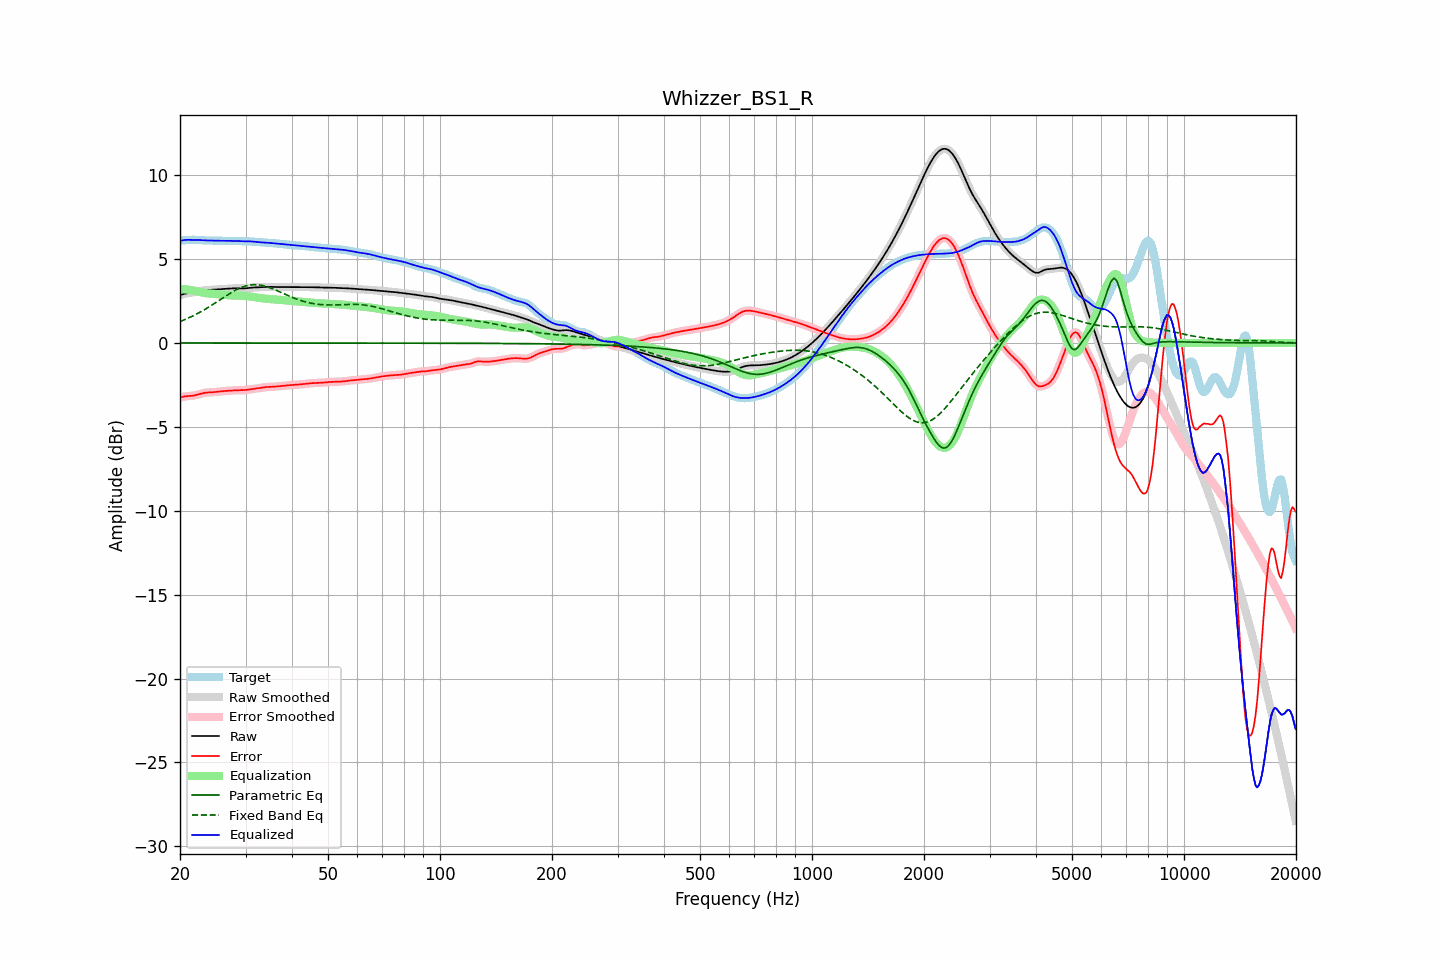

Source data for this figure (header and first rows):
frequency, raw, error, smoothed, error_smoothed, equalization, parametric_eq, fixed_band_eq, equalized_raw, equalized_smoothed, target
20.00, 2.85, -3.25, 2.85, -3.25, 3.23, -0.00, 1.28, 6.09, 6.09, 6.11
20.20, 2.88, -3.23, 2.88, -3.23, 3.22, -0.00, 1.32, 6.11, 6.11, 6.11
20.40, 2.91, -3.21, 2.91, -3.20, 3.21, -0.00, 1.35, 6.12, 6.12, 6.12
20.61, 2.94, -3.18, 2.93, -3.19, 3.20, -0.00, 1.39, 6.14, 6.14, 6.12
20.81, 2.96, -3.17, 2.96, -3.17, 3.19, -0.00, 1.44, 6.15, 6.15, 6.13
21.02, 2.97, -3.17, 2.97, -3.17, 3.18, -0.00, 1.48, 6.15, 6.15, 6.14
21.23, 2.99, -3.16, 2.99, -3.16, 3.16, -0.00, 1.52, 6.15, 6.15, 6.15
21.44, 3.00, -3.15, 3.00, -3.15, 3.15, -0.00, 1.57, 6.14, 6.14, 6.15
21.66, 3.01, -3.14, 3.01, -3.14, 3.13, -0.00, 1.61, 6.14, 6.14, 6.15
21.87, 3.03, -3.13, 3.03, -3.13, 3.12, -0.00, 1.66, 6.14, 6.14, 6.15
22.09, 3.04, -3.10, 3.04, -3.10, 3.10, -0.00, 1.71, 6.14, 6.14, 6.15
22.31, 3.06, -3.08, 3.06, -3.08, 3.07, -0.00, 1.76, 6.14, 6.14, 6.14
22.54, 3.08, -3.05, 3.08, -3.05, 3.05, -0.00, 1.81, 6.13, 6.13, 6.13
22.76, 3.10, -3.02, 3.10, -3.02, 3.03, -0.00, 1.87, 6.13, 6.13, 6.13
22.99, 3.12, -3.00, 3.12, -3.00, 3.00, -0.00, 1.92, 6.13, 6.13, 6.12
23.22, 3.14, -2.98, 3.14, -2.98, 2.99, -0.00, 1.97, 6.12, 6.12, 6.11
23.45, 3.15, -2.96, 3.15, -2.96, 2.97, -0.00, 2.03, 6.12, 6.12, 6.11
23.69, 3.15, -2.95, 3.15, -2.95, 2.96, -0.00, 2.09, 6.11, 6.11, 6.11
23.92, 3.16, -2.95, 3.16, -2.95, 2.95, -0.00, 2.15, 6.11, 6.11, 6.11
24.16, 3.17, -2.94, 3.17, -2.94, 2.94, -0.00, 2.21, 6.11, 6.11, 6.11
24.40, 3.17, -2.94, 3.17, -2.94, 2.93, -0.00, 2.27, 6.11, 6.11, 6.11
24.65, 3.18, -2.93, 3.18, -2.93, 2.93, -0.00, 2.33, 6.10, 6.10, 6.11
24.89, 3.18, -2.92, 3.18, -2.92, 2.92, -0.00, 2.39, 6.10, 6.10, 6.11
25.14, 3.19, -2.91, 3.19, -2.91, 2.91, -0.00, 2.46, 6.10, 6.10, 6.10
25.39, 3.20, -2.90, 3.20, -2.90, 2.90, -0.00, 2.52, 6.10, 6.10, 6.10
25.65, 3.21, -2.89, 3.21, -2.89, 2.89, -0.00, 2.58, 6.10, 6.10, 6.09
25.91, 3.21, -2.88, 3.21, -2.88, 2.88, -0.00, 2.64, 6.09, 6.09, 6.09
26.16, 3.22, -2.87, 3.22, -2.87, 2.87, -0.00, 2.71, 6.09, 6.09, 6.09
26.43, 3.23, -2.86, 3.23, -2.86, 2.86, -0.00, 2.77, 6.09, 6.09, 6.09
26.69, 3.23, -2.86, 3.23, -2.85, 2.85, -0.00, 2.83, 6.09, 6.09, 6.09
26.96, 3.24, -2.85, 3.24, -2.85, 2.85, -0.00, 2.89, 6.09, 6.09, 6.09
27.23, 3.25, -2.84, 3.25, -2.84, 2.84, -0.00, 2.95, 6.09, 6.09, 6.09
27.50, 3.25, -2.83, 3.25, -2.83, 2.83, -0.00, 3.01, 6.09, 6.09, 6.09
27.77, 3.26, -2.83, 3.26, -2.83, 2.83, -0.00, 3.06, 6.09, 6.09, 6.08
28.05, 3.26, -2.82, 3.26, -2.82, 2.83, -0.00, 3.12, 6.08, 6.08, 6.08
28.33, 3.26, -2.82, 3.26, -2.82, 2.82, -0.00, 3.17, 6.08, 6.08, 6.08
28.62, 3.25, -2.82, 3.25, -2.82, 2.82, -0.00, 3.22, 6.07, 6.07, 6.07
28.90, 3.25, -2.82, 3.25, -2.82, 2.82, -0.00, 3.26, 6.07, 6.07, 6.07
29.19, 3.25, -2.82, 3.25, -2.82, 2.82, -0.00, 3.30, 6.07, 6.06, 6.07
29.48, 3.25, -2.82, 3.25, -2.82, 2.81, -0.00, 3.34, 6.06, 6.06, 6.07
29.78, 3.25, -2.81, 3.25, -2.81, 2.81, -0.00, 3.37, 6.06, 6.06, 6.06
30.08, 3.26, -2.80, 3.26, -2.80, 2.80, -0.00, 3.40, 6.06, 6.06, 6.06
30.38, 3.27, -2.79, 3.27, -2.79, 2.79, -0.00, 3.43, 6.06, 6.06, 6.06
30.68, 3.28, -2.77, 3.28, -2.77, 2.78, -0.00, 3.44, 6.06, 6.06, 6.06
30.99, 3.29, -2.76, 3.29, -2.76, 2.76, -0.00, 3.46, 6.06, 6.06, 6.05
31.30, 3.30, -2.74, 3.30, -2.74, 2.75, -0.00, 3.47, 6.05, 6.05, 6.05
31.61, 3.31, -2.73, 3.31, -2.73, 2.73, -0.00, 3.47, 6.04, 6.04, 6.04
31.93, 3.31, -2.72, 3.31, -2.72, 2.72, -0.00, 3.47, 6.03, 6.03, 6.03
32.24, 3.31, -2.71, 3.31, -2.71, 2.70, -0.00, 3.47, 6.02, 6.02, 6.02
32.57, 3.32, -2.70, 3.32, -2.69, 2.69, -0.00, 3.46, 6.01, 6.01, 6.01
32.89, 3.32, -2.68, 3.32, -2.68, 2.68, -0.00, 3.45, 6.00, 6.00, 6.00
33.22, 3.33, -2.66, 3.33, -2.66, 2.66, -0.00, 3.43, 6.00, 6.00, 6.00
33.55, 3.34, -2.65, 3.34, -2.65, 2.65, -0.00, 3.41, 5.99, 5.99, 5.99
33.89, 3.35, -2.63, 3.35, -2.63, 2.64, -0.00, 3.38, 5.99, 5.99, 5.98
34.23, 3.35, -2.62, 3.35, -2.63, 2.63, -0.00, 3.36, 5.98, 5.98, 5.97
34.57, 3.35, -2.62, 3.35, -2.62, 2.62, -0.00, 3.32, 5.97, 5.97, 5.97
34.92, 3.34, -2.62, 3.34, -2.62, 2.62, -0.00, 3.29, 5.96, 5.96, 5.96
35.27, 3.34, -2.61, 3.34, -2.61, 2.61, -0.00, 3.25, 5.95, 5.95, 5.95
35.62, 3.34, -2.61, 3.34, -2.61, 2.61, -0.00, 3.21, 5.94, 5.94, 5.95
35.97, 3.34, -2.60, 3.34, -2.60, 2.60, -0.00, 3.17, 5.94, 5.94, 5.94
... 635 more rows
